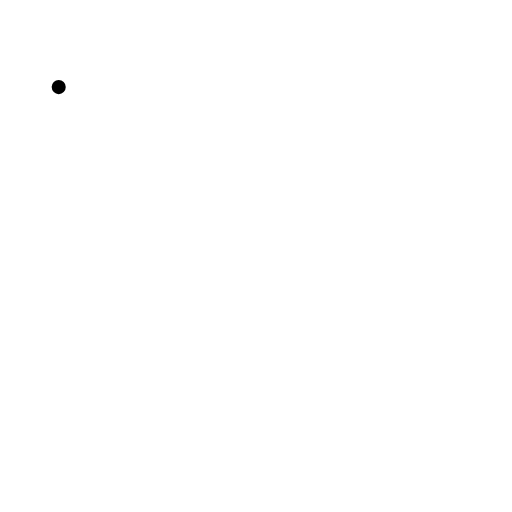
t = 0.00 s
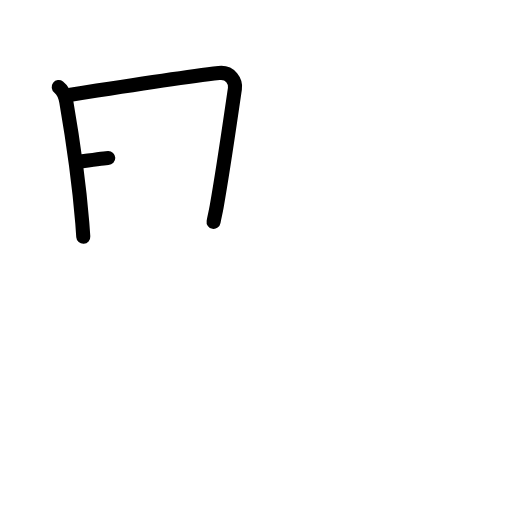
t = 2.20 s
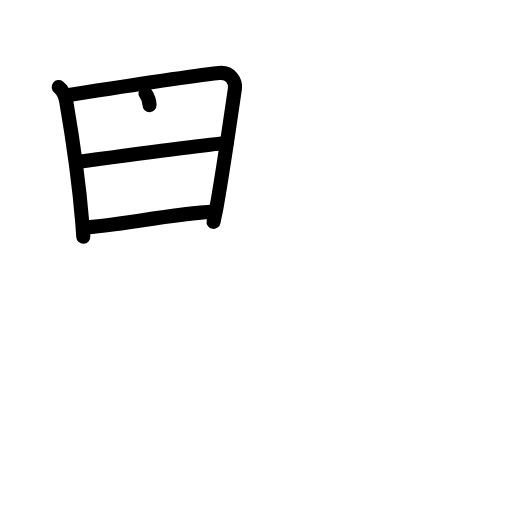
t = 4.40 s
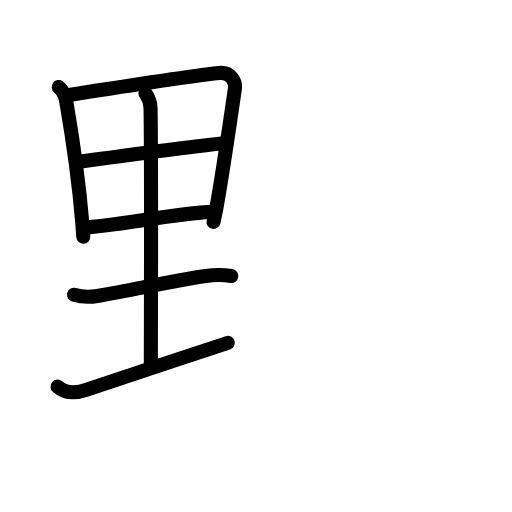
t = 6.60 s
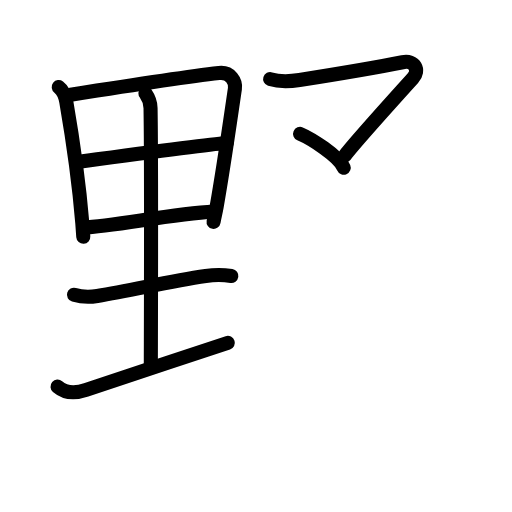
t = 8.80 s
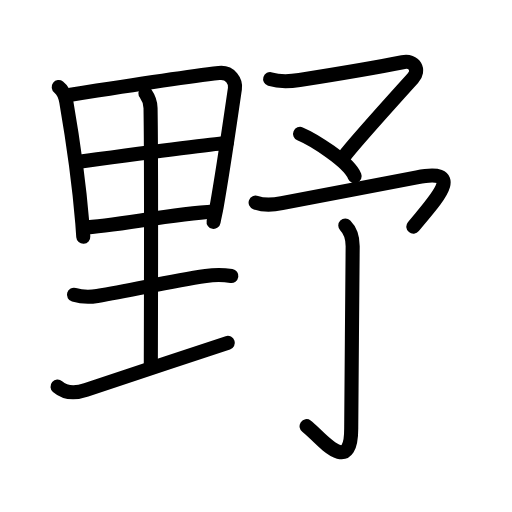
t = 11.00 s

The animated SVG that drew these frames (rendered in a browser with its animation timeline set to each time). Animation: 37 SMIL elements (animate=37); one cycle of 11.00 s.

<?xml version="1.0" encoding="UTF-8"?>
<!--
AniKanjiVG is licensed by CC-BY-SA Paul C. Sommerhoff (https://bitbucket.org/sommerhoff/anikanjivg).
AniKanjiVG uses KanjiVG which is licensed by CC-BY-SA Ulrich Apel (http://kanjivg.tagaini.net).
See also http://creativecommons.org/licenses/by-sa/3.0/
-->
<svg xmlns:kvg='http://kanjivg.tagaini.net' xmlns='http://www.w3.org/2000/svg' width='109' height='109' viewBox='0 0 109 109' style='fill:none;stroke:#000000;stroke-width:3;stroke-linecap:round;stroke-linejoin:round;' id="kvg:kanji_091ce"><g id="kvg:091ce" kvg:element="野"><g id="kvg:091ce-g1" kvg:element="里" kvg:position="left" kvg:radical="general"><path id="kvg:091ce-s1" kvg:type="㇑" d="M12.5,18.54c1.25,0.96,1.45,2.21,1.62,3.18c0.98,5.66,2.66,16.78,3.4,25.76c0.08,1,0.15,1.98,0.21,2.93"><animate attributeName="d" begin="0.0s" dur="0.3333333333333333s" from="M12.5,18.54C12.5,18.54,12.5,18.54,12.5,18.54" to="M12.5,18.54c1.25,0.96,1.45,2.21,1.62,3.18" />
<animate attributeName="d" begin="0.3333333333333333s" dur="0.3333333333333333s" from="M12.5,18.54c1.25,0.96,1.45,2.21,1.62,3.18c0,0,0,0,0,0,0" to="M12.5,18.54c1.25,0.96,1.45,2.21,1.62,3.18c0.98,5.66,2.66,16.78,3.4,25.76" />
<animate attributeName="d" begin="0.6666666666666666s" dur="0.3333333333333333s" from="M12.5,18.54c1.25,0.96,1.45,2.21,1.62,3.18c0.98,5.66,2.66,16.78,3.4,25.76c0,0,0,0,0,0,0" to="M12.5,18.54c1.25,0.96,1.45,2.21,1.62,3.18c0.98,5.66,2.66,16.78,3.4,25.76c0.08,1,0.15,1.98,0.21,2.93" />
</path>
<path id="kvg:091ce-s2" kvg:type="㇕a" d="M15.03,20.17c10.69-1.68,25.59-3.93,31.58-4.62c2.5-0.29,3.63,1.82,3.4,3.34c-0.89,5.98-2.33,16.31-3.89,25.13c-0.23,1.31-0.45,2.06-0.65,3.21"><animate attributeName="d" begin="1.0s" dur="0.25s" from="M15.03,20.17C15.03,20.17,15.03,20.17,15.03,20.17" to="M15.03,20.17c10.69-1.68,25.59-3.93,31.58-4.62" />
<animate attributeName="d" begin="1.25s" dur="0.25s" from="M15.03,20.17c10.69-1.68,25.59-3.93,31.58-4.62c0,0,0,0,0,0,0" to="M15.03,20.17c10.69-1.68,25.59-3.93,31.58-4.62c2.5-0.29,3.63,1.82,3.4,3.34" />
<animate attributeName="d" begin="1.5s" dur="0.25s" from="M15.03,20.17c10.69-1.68,25.59-3.93,31.58-4.62c2.5-0.29,3.63,1.82,3.4,3.34c0,0,0,0,0,0,0" to="M15.03,20.17c10.69-1.68,25.59-3.93,31.58-4.62c2.5-0.29,3.63,1.82,3.4,3.34c-0.89,5.98-2.33,16.31-3.89,25.13" />
<animate attributeName="d" begin="1.75s" dur="0.25s" from="M15.03,20.17c10.69-1.68,25.59-3.93,31.58-4.62c2.5-0.29,3.63,1.82,3.4,3.34c-0.89,5.98-2.33,16.31-3.89,25.13c0,0,0,0,0,0,0" to="M15.03,20.17c10.69-1.68,25.59-3.93,31.58-4.62c2.5-0.29,3.63,1.82,3.4,3.34c-0.89,5.98-2.33,16.31-3.89,25.13c-0.23,1.31-0.45,2.06-0.65,3.21" />
<animate attributeName="d" begin="0s" dur="1.0s" from="M-100,-100" to="M-100,-100" />
</path>
<path id="kvg:091ce-s3" kvg:type="㇐a" d="M16.74,34.44c2.97-0.38,29.08-3.9,31.53-3.98"><animate attributeName="d" begin="2.0s" dur="1.0s" from="M16.74,34.44C16.74,34.44,16.74,34.44,16.74,34.44" to="M16.74,34.44c2.97-0.38,29.08-3.9,31.53-3.98" />
<animate attributeName="d" begin="0s" dur="2.0s" from="M-100,-100" to="M-100,-100" />
</path>
<path id="kvg:091ce-s4" kvg:type="㇐a" d="M17.7,48.43c6.57-0.22,18.7-2.92,27.77-3.37"><animate attributeName="d" begin="3.0s" dur="1.0s" from="M17.7,48.43C17.7,48.43,17.7,48.43,17.7,48.43" to="M17.7,48.43c6.57-0.22,18.7-2.92,27.77-3.37" />
<animate attributeName="d" begin="0s" dur="3.0s" from="M-100,-100" to="M-100,-100" />
</path>
<path id="kvg:091ce-s5" kvg:type="㇑a" d="M30.97,19.87c0.78,1.13,1.06,1.76,1.08,3.13c0.21,12.86,0.06,50.65,0.06,55.01"><animate attributeName="d" begin="4.0s" dur="0.5s" from="M30.97,19.87C30.97,19.87,30.97,19.87,30.97,19.87" to="M30.97,19.87c0.78,1.13,1.06,1.76,1.08,3.13" />
<animate attributeName="d" begin="4.5s" dur="0.5s" from="M30.97,19.87c0.78,1.13,1.06,1.76,1.08,3.13c0,0,0,0,0,0,0" to="M30.97,19.87c0.78,1.13,1.06,1.76,1.08,3.13c0.21,12.86,0.06,50.65,0.06,55.01" />
<animate attributeName="d" begin="0s" dur="4.0s" from="M-100,-100" to="M-100,-100" />
</path>
<path id="kvg:091ce-s6" kvg:type="㇐" d="M15.75,62.75c1.72,0.5,3.79,0.44,4.95,0.25c7.75-1.25,14.9-3.05,23.1-4.25c1.7-0.25,3.83-0.25,5.45,0"><animate attributeName="d" begin="5.0s" dur="0.3333333333333333s" from="M15.75,62.75C15.75,62.75,15.75,62.75,15.75,62.75" to="M15.75,62.75c1.72,0.5,3.79,0.44,4.95,0.25" />
<animate attributeName="d" begin="5.333333333333333s" dur="0.3333333333333333s" from="M15.75,62.75c1.72,0.5,3.79,0.44,4.95,0.25c0,0,0,0,0,0,0" to="M15.75,62.75c1.72,0.5,3.79,0.44,4.95,0.25c7.75-1.25,14.9-3.05,23.1-4.25" />
<animate attributeName="d" begin="5.666666666666667s" dur="0.3333333333333333s" from="M15.75,62.75c1.72,0.5,3.79,0.44,4.95,0.25c7.75-1.25,14.9-3.05,23.1-4.25c0,0,0,0,0,0,0" to="M15.75,62.75c1.72,0.5,3.79,0.44,4.95,0.25c7.75-1.25,14.9-3.05,23.1-4.25c1.7-0.25,3.83-0.25,5.45,0" />
<animate attributeName="d" begin="0s" dur="5.0s" from="M-100,-100" to="M-100,-100" />
</path>
<path id="kvg:091ce-s7" kvg:type="㇀/㇐" d="M12.25,82.31c1.38,1.19,3.39,1.61,6.09,0.69c5.53-1.87,21.25-7.06,30.16-10"><animate attributeName="d" begin="6.0s" dur="0.5s" from="M12.25,82.31C12.25,82.31,12.25,82.31,12.25,82.31" to="M12.25,82.31c1.38,1.19,3.39,1.61,6.09,0.69" />
<animate attributeName="d" begin="6.5s" dur="0.5s" from="M12.25,82.31c1.38,1.19,3.39,1.61,6.09,0.69c0,0,0,0,0,0,0" to="M12.25,82.31c1.38,1.19,3.39,1.61,6.09,0.69c5.53-1.87,21.25-7.06,30.16-10" />
<animate attributeName="d" begin="0s" dur="6.0s" from="M-100,-100" to="M-100,-100" />
</path>
</g>
<g id="kvg:091ce-g2" kvg:element="予" kvg:position="right" kvg:phon="予"><path id="kvg:091ce-s8" kvg:type="㇇" d="M57.51,16.84c2.11,0.66,4.23,0.51,6.25,0.19c7.36-1.16,19.6-3.31,21.94-3.78c2.6-0.52,3.74,1.71,2.19,3.42c-2.66,2.94-12.79,14.29-14.43,16.39"><animate attributeName="d" begin="7.0s" dur="0.25s" from="M57.51,16.84C57.51,16.84,57.51,16.84,57.51,16.84" to="M57.51,16.84c2.11,0.66,4.23,0.51,6.25,0.19" />
<animate attributeName="d" begin="7.25s" dur="0.25s" from="M57.51,16.84c2.11,0.66,4.23,0.51,6.25,0.19c0,0,0,0,0,0,0" to="M57.51,16.84c2.11,0.66,4.23,0.51,6.25,0.19c7.36-1.16,19.6-3.31,21.94-3.78" />
<animate attributeName="d" begin="7.5s" dur="0.25s" from="M57.51,16.84c2.11,0.66,4.23,0.51,6.25,0.19c7.36-1.16,19.6-3.31,21.94-3.78c0,0,0,0,0,0,0" to="M57.51,16.84c2.11,0.66,4.23,0.51,6.25,0.19c7.36-1.16,19.6-3.31,21.94-3.78c2.6-0.52,3.74,1.71,2.19,3.42" />
<animate attributeName="d" begin="7.75s" dur="0.25s" from="M57.51,16.84c2.11,0.66,4.23,0.51,6.25,0.19c7.36-1.16,19.6-3.31,21.94-3.78c2.6-0.52,3.74,1.71,2.19,3.42c0,0,0,0,0,0,0" to="M57.51,16.84c2.11,0.66,4.23,0.51,6.25,0.19c7.36-1.16,19.6-3.31,21.94-3.78c2.6-0.52,3.74,1.71,2.19,3.42c-2.66,2.94-12.79,14.29-14.43,16.39" />
<animate attributeName="d" begin="0s" dur="7.0s" from="M-100,-100" to="M-100,-100" />
</path>
<path id="kvg:091ce-s9" kvg:type="㇔" d="M63.88,28.5c2.86,1.21,10.28,5.85,11.62,9"><animate attributeName="d" begin="8.0s" dur="1.0s" from="M63.88,28.5C63.88,28.5,63.88,28.5,63.88,28.5" to="M63.88,28.5c2.86,1.21,10.28,5.85,11.62,9" />
<animate attributeName="d" begin="0s" dur="8.0s" from="M-100,-100" to="M-100,-100" />
</path>
<g id="kvg:091ce-g3" kvg:element="了"><path id="kvg:091ce-s10" kvg:type="㇇a" d="M54.42,43.13c1.71,0.62,3.32,0.59,5.58,0.12c4.83-0.99,24.38-4.62,28.75-5.5c10.94-2.19,3.5,5.25-0.75,10.5"><animate attributeName="d" begin="9.0s" dur="0.3333333333333333s" from="M54.42,43.13C54.42,43.13,54.42,43.13,54.42,43.13" to="M54.42,43.13c1.71,0.62,3.32,0.59,5.58,0.12" />
<animate attributeName="d" begin="9.333333333333334s" dur="0.3333333333333333s" from="M54.42,43.13c1.71,0.62,3.32,0.59,5.58,0.12c0,0,0,0,0,0,0" to="M54.42,43.13c1.71,0.62,3.32,0.59,5.58,0.12c4.83-0.99,24.38-4.62,28.75-5.5" />
<animate attributeName="d" begin="9.666666666666666s" dur="0.3333333333333333s" from="M54.42,43.13c1.71,0.62,3.32,0.59,5.58,0.12c4.83-0.99,24.38-4.62,28.75-5.5c0,0,0,0,0,0,0" to="M54.42,43.13c1.71,0.62,3.32,0.59,5.58,0.12c4.83-0.99,24.38-4.62,28.75-5.5c10.94-2.19,3.5,5.25-0.75,10.5" />
<animate attributeName="d" begin="0s" dur="9.0s" from="M-100,-100" to="M-100,-100" />
</path>
<g id="kvg:091ce-g4" kvg:element="亅"><path id="kvg:091ce-s11" kvg:type="㇚" d="M73.51,48c1.12,1.12,1.57,2.38,1.57,4.41c0,2.04-0.31,35.1-0.31,38.84c0,10.75-7.08,1.18-9.5-0.52"><animate attributeName="d" begin="10.0s" dur="0.3333333333333333s" from="M73.51,48C73.51,48,73.51,48,73.51,48" to="M73.51,48c1.12,1.12,1.57,2.38,1.57,4.41" />
<animate attributeName="d" begin="10.333333333333334s" dur="0.3333333333333333s" from="M73.51,48c1.12,1.12,1.57,2.38,1.57,4.41c0,0,0,0,0,0,0" to="M73.51,48c1.12,1.12,1.57,2.38,1.57,4.41c0,2.04-0.31,35.1-0.31,38.84" />
<animate attributeName="d" begin="10.666666666666666s" dur="0.3333333333333333s" from="M73.51,48c1.12,1.12,1.57,2.38,1.57,4.41c0,2.04-0.31,35.1-0.31,38.84c0,0,0,0,0,0,0" to="M73.51,48c1.12,1.12,1.57,2.38,1.57,4.41c0,2.04-0.31,35.1-0.31,38.84c0,10.75-7.08,1.18-9.5-0.52" />
<animate attributeName="d" begin="0s" dur="10.0s" from="M-100,-100" to="M-100,-100" />
</path>
</g>
</g>
</g>
</g>
</svg>
